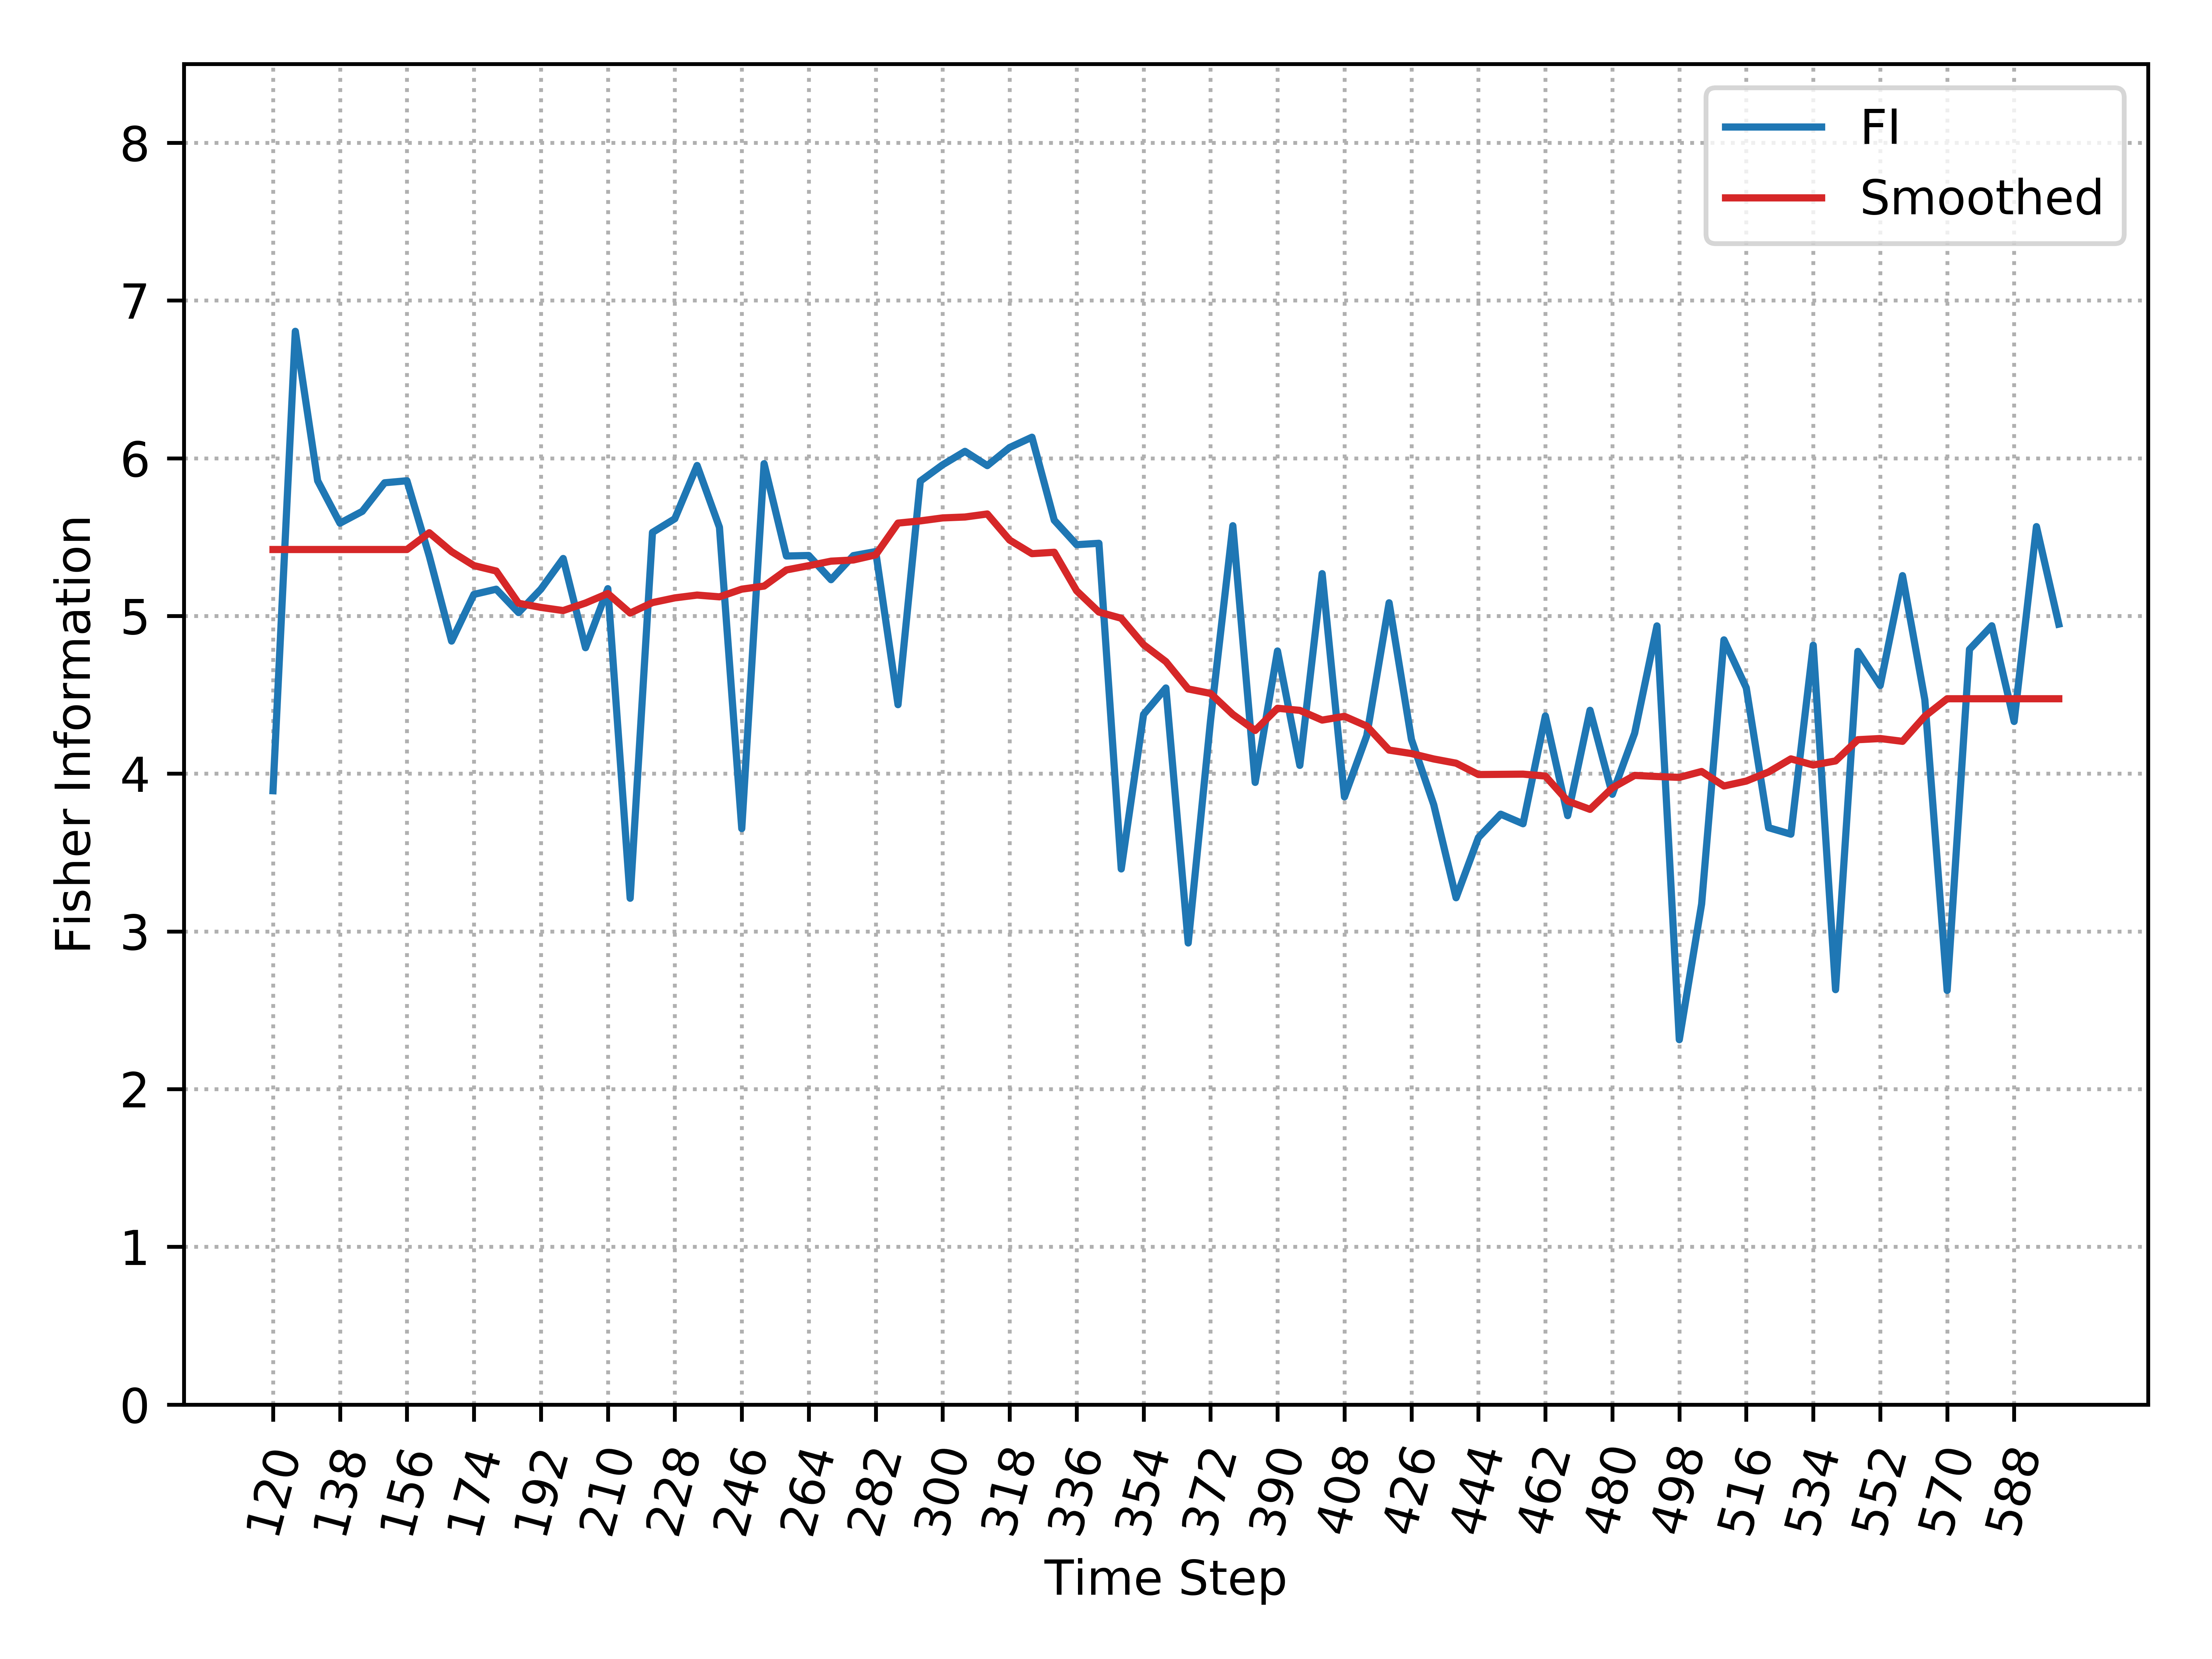

The file beside this chart, header and first rows:
, Time_Step, FI, Smooth_FI
0, 120, 3.892, 5.421
1, 126, 6.805, 5.421
2, 132, 5.857, 5.421
3, 138, 5.588, 5.421
4, 144, 5.663, 5.421
5, 150, 5.844, 5.421
6, 156, 5.857, 5.421
7, 162, 5.38, 5.528
8, 168, 4.841, 5.408
9, 174, 5.137, 5.32
10, 180, 5.17, 5.285
11, 186, 5.021, 5.08
12, 192, 5.17, 5.054
13, 198, 5.364, 5.034
14, 204, 4.799, 5.082
15, 210, 5.173, 5.142
16, 216, 3.21, 5.018
17, 222, 5.53, 5.085
18, 228, 5.616, 5.115
19, 234, 5.954, 5.132
20, 240, 5.562, 5.121
21, 246, 3.652, 5.17
22, 252, 5.965, 5.189
23, 258, 5.38, 5.292
24, 264, 5.383, 5.319
25, 270, 5.23, 5.347
26, 276, 5.383, 5.355
27, 282, 5.408, 5.387
28, 288, 4.437, 5.589
29, 294, 5.855, 5.603
30, 300, 5.959, 5.622
31, 306, 6.044, 5.627
32, 312, 5.953, 5.647
33, 318, 6.068, 5.481
34, 324, 6.133, 5.395
35, 330, 5.607, 5.404
36, 336, 5.452, 5.16
37, 342, 5.461, 5.025
38, 348, 3.396, 4.985
39, 354, 4.376, 4.818
40, 360, 4.543, 4.71
41, 366, 2.926, 4.537
42, 372, 4.337, 4.509
43, 378, 5.572, 4.376
44, 384, 3.945, 4.274
45, 390, 4.778, 4.415
46, 396, 4.053, 4.401
47, 402, 5.268, 4.34
48, 408, 3.853, 4.364
49, 414, 4.242, 4.302
50, 420, 5.083, 4.149
51, 426, 4.217, 4.128
52, 432, 3.803, 4.093
53, 438, 3.213, 4.067
54, 444, 3.595, 3.994
55, 450, 3.743, 3.996
56, 456, 3.682, 3.997
57, 462, 4.366, 3.985
58, 468, 3.734, 3.826
59, 474, 4.402, 3.774
... 21 more rows
